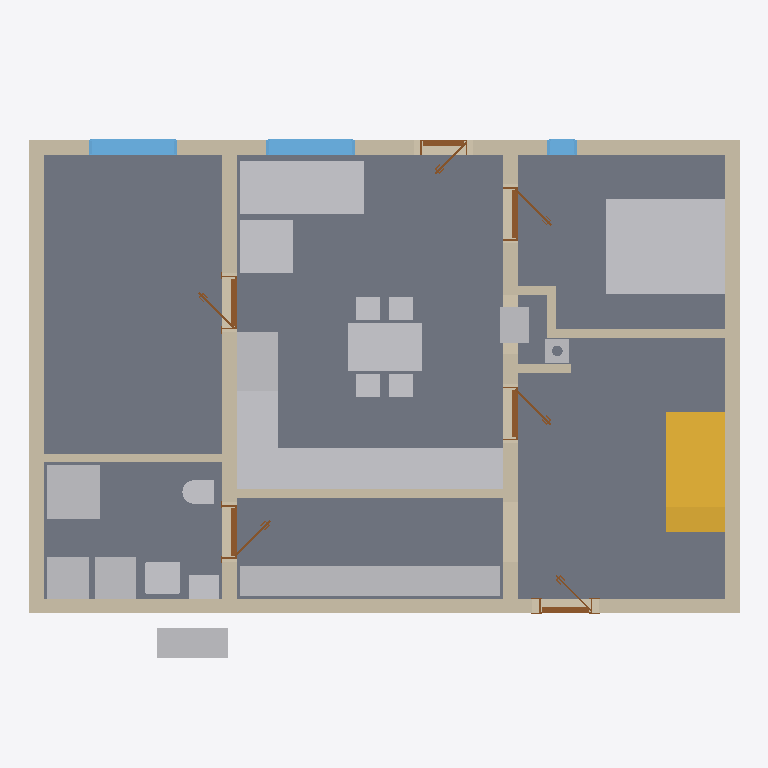
Plan cut of the same IFC building model at storey 'Ground floor' (level 0.00 m, cut at 1.40 m), seen from above with north up, elements coloured by IFC class: 19 other elements (light grey), 12 walls (beige), 6 doors (brown), 3 windows (light blue), 1 slab (grey), 1 stair (yellow). Cut surfaces are drawn darker.
Extent 12.0 m × 9.2 m × 8.8 m (x, y, z). Storeys (12): Ground floor at 0.00 m; Upper floor at 3.21 m; Roof - -1: 40 mm thermal insulation at 3.21 m; Roof - -2: Vapour barrier at 3.21 m; Roof - -3: Gypsum plasterboard at 3.21 m; Roof - 0: Rafters at 3.21 m; Roof - 0a: Collar ties at 3.21 m; Roof - +1: Wood fiberboard at 3.21 m; Roof - +2: Underlay at 3.21 m; Roof - +3: Counter-battens at 3.21 m; Roof - +4: Tile battens at 3.21 m; Roof - +5: Tiles at 3.21 m. Elements (340): 226 IfcBeam, 55 IfcSlab, 21 IfcWall, 16 IfcFurniture, 9 IfcDoor, 7 IfcWindow, 3 IfcSanitaryTerminal, 2 IfcStair, 1 IfcChimney.

HEADER;
FILE_DESCRIPTION(('ViewDefinition[DesignTransferView]'),'2;1');
FILE_NAME('/dev/null','2026-08-24T20:50:55+02:00',(''),(''),'IfcOpenShell 0.8.5','IfcOpenShell 0.8.5','Nobody');
FILE_SCHEMA(('IFC4'));
ENDSEC;
DATA;
#1=IFCPROJECT('2QPgeLsd5AQerhipdaPpS5',$,'My house',$,$,$,$,(#10,#15),#5);
#19=IFCSITE('0hFt7W9n965gK5PMSLd9ra',$,'Site',$,$,#27,$,$,$,$,$,$,$,$);
#20=IFCBUILDING('2aiZIz4EbDM8gmgL9pjwHS',$,'My house',$,$,#32,$,$,$,$,$,$);
#33=IFCBUILDINGSTOREY('00uonZju5CVxjss5vnG25E',$,'Ground floor',$,$,#39,$,$,$,0.0);
#40=IFCBUILDINGSTOREY('2av_DPX2DFJ8QT2EGOpshW',$,'Upper floor',$,$,#45,$,$,$,3.21);
#14417=IFCBUILDINGSTOREY('0PgHQB3PL0$e2qXRJSVBw4',$,'Roof - -1: 40 mm thermal insulation','Visibility container for Thermal insulation 40 mm','ROOF_LAYER',#14422,$,$,$,3.21);
#14423=IFCBUILDINGSTOREY('1yORFWerP4JQh4Lj$jiTtM',$,'Roof - -2: Vapour barrier','Visibility container for Vapour barrier','ROOF_LAYER',#14428,$,$,$,3.21);
#14429=IFCBUILDINGSTOREY('3QURccq0j6ug6I10l_risF',$,'Roof - -3: Gypsum plasterboard','Visibility container for Gypsum plasterboard','ROOF_LAYER',#14434,$,$,$,3.21);
#14435=IFCBUILDINGSTOREY('0C5Z7j1Qj0txE_4KXYyiNk',$,'Roof - 0: Rafters','Visibility container for Rafters','ROOF_LAYER',#14440,$,$,$,3.21);
#14441=IFCBUILDINGSTOREY('0jZE20dwX7VhE9NhU0d$Ux',$,'Roof - 0a: Collar ties','Visibility container for Collar ties','ROOF_LAYER',#14446,$,$,$,3.21);
#14447=IFCBUILDINGSTOREY('2VUy_hrS92i9Hcd_wbfJPR',$,'Roof - +1: Wood fiberboard','Visibility container for Wood fiberboard','ROOF_LAYER',#14452,$,$,$,3.21);
#14453=IFCBUILDINGSTOREY('2MIE2c6VzCrA9$q_tCwi$r',$,'Roof - +2: Underlay','Visibility container for Roofing underlay','ROOF_LAYER',#14458,$,$,$,3.21);
#14459=IFCBUILDINGSTOREY('2Q_XO9EiLDOQ5EKREjuhs$',$,'Roof - +3: Counter-battens','Visibility container for Counter-battens','ROOF_LAYER',#14464,$,$,$,3.21);
#14465=IFCBUILDINGSTOREY('1AzNZl4JnEEgugrrLX2WVu',$,'Roof - +4: Tile battens','Visibility container for Tile battens','ROOF_LAYER',#14470,$,$,$,3.21);
#14471=IFCBUILDINGSTOREY('3q2S_wsS90JBU8cgyp446t',$,'Roof - +5: Tiles','Visibility container for Roof tiles','ROOF_LAYER',#14476,$,$,$,3.21);
#71=IFCSLAB('05wW2sDMfDQfX6eY98pdXI',$,'Ground-floor build-up',$,$,#77,#84,$,.FLOOR.);
#3375=IFCFURNITURE('2eDn8szaXBdREbBWpEMQCm',$,'Postel',$,$,#3380,#3387,$,.BED.);
#97=IFCWALL('3JL6tHF6v97w2owxJBIEGR',$,'Wall 1',$,$,#107,#118,$,$);
#2409=IFCFURNITURE('0rlFjQZ9XCTOeGZexSq2Hf',$,'vestavěná skříň',$,'vestavěná skříň',#2414,#2421,$,.USERDEFINED.);
#3008=IFCFURNITURE('324cNvVo52R8vFRMZGA2ed',$,'Kuchyňská Linka',$,'Kuchyňská Linka',#3013,#3020,$,.USERDEFINED.);
#2293=IFCSTAIR('2vdgXqbB9BdOQJIG1qYAob',$,'Main stair',$,$,#2300,$,$,.STRAIGHT_RUN_STAIR.);
#148=IFCWALL('1dVi64vM151RVlH9LH6R3M',$,'Wall 3',$,$,#157,#168,$,$);
#173=IFCWALL('0_U0y4Ct15a8aFkovkRM2T',$,'Wall 4',$,$,#182,#193,$,$);
#123=IFCWALL('2vkkUyU416FfBvJIRjOaIt',$,'Wall 2',$,$,#132,#143,$,$);
#1445=IFCFURNITURE('08bAgeS2rEn8bEFBAmIxqN',$,'Gauc',$,$,#1466,#1454,$,$);
#198=IFCWALL('3rAzNATIf9dh3mSfaq_CAX',$,'Wall 5',$,$,#207,#218,$,$);
#3353=IFCFURNITURE('0ZyoHD$_L4wvFw9G3mNt1r',$,'Stul',$,$,#3374,#3362,$,$);
#223=IFCWALL('1aALi7t$D8Ne97xcCPAiY0',$,'Wall 6',$,$,#232,#243,$,$);
#1667=IFCSANITARYTERMINAL('2SgxqYlZr88B7458VGc7f1',$,'Sprcha',$,$,#1688,#1676,$,$);
#1535=IFCFURNITURE('34CmhWwc53UQFD4uuCH7aA',$,'Gauc',$,$,#1556,#1544,$,$);
#2940=IFCFURNITURE('2QifW2gqL4CuRX9Ef4eQA6',$,'Lednice',$,'Lednice',#2945,#2952,$,.USERDEFINED.);
#1791=IFCWALL('2H1gG3QQP3YO4g1UEH$ZJn',$,'Wall 8',$,$,#1800,#1811,$,$);
#2872=IFCFURNITURE('2NOqxiZKrBjg6VzFBEXOrB',$,'Dřez',$,'Dřez',#2877,#2884,$,.USERDEFINED.);
#1215=IFCFURNITURE('3von5EYaT92fCpiXWdYk3J',$,'TČ',$,'TČ',#1220,#1227,$,.USERDEFINED.);
#1285=IFCFURNITURE('0SlrwixJPDFO0yUhvu200L',$,'Zásobník?TUV',$,'Zásobník?TUV',#1290,#1297,$,.USERDEFINED.);
#1320=IFCFURNITURE('0$zfkqa1T6cvV71tfpORLR',$,'Pračka',$,'Pračka',#1325,#1332,$,.USERDEFINED.);
#2906=IFCFURNITURE('3qLONhSFPCyxGuxv2gNsmM',$,'Myčka',$,'Myčka',#2911,#2918,$,.USERDEFINED.);
#2974=IFCFURNITURE('0lroPDv7vDhwjXBikUcTKN',$,'Sporák',$,'Sporák',#2979,#2986,$,.USERDEFINED.);
#2497=IFCWALL('1hZj2ukHL64u2luKE2SlYT',$,'Wall 10',$,$,#2784,#2517,$,$);
#1189=IFCWALL('32$pJUafj1TRZSbDY8R0L_',$,'Wall 7',$,$,#1199,#1210,$,$);
#857=IFCWINDOW('12lR__iYr6jwa32kYnJ7FO',$,'Window 3',$,$,#934,#858,$,1.375,1.5,.WINDOW.,.SINGLE_PANEL.,$);
#1111=IFCWINDOW('0ACIXXD1fFsBPjkwhK3yZm',$,'Window 4',$,$,#1188,#1112,$,1.375,1.5,.WINDOW.,.SINGLE_PANEL.,$);
#1605=IFCSANITARYTERMINAL('17cASwUVz6UfgJortHNrT5',$,'Umyv',$,$,#1626,#1614,$,$);
#2837=IFCFURNITURE('2yH3lMPg5ALetMcw2OolpI',$,'Kamna',$,'Kamna',#2842,#2849,$,.USERDEFINED.);
#1250=IFCFURNITURE('2Gq4Gjbx1FBQ39wUEtjeuR',$,'TČ',$,'TČ',#1255,#1262,$,.USERDEFINED.);
#1769=IFCSANITARYTERMINAL('143hBc4L50JB4Knjy7PulA',$,'WC',$,$,#1790,#1778,$,$);
#2447=IFCCHIMNEY('0JwXL6Mwv9PebT_pSSpgti',$,'Main chimney',$,$,#2452,#2467,$,.NOTDEFINED.);
#2150=IFCDOOR('2cpLvT1J97C99QsyPBFINA',$,'Door 5',$,$,#2271,#2160,$,2.175,0.9,.DOOR.,.SINGLE_SWING_LEFT.,$);
#2472=IFCWALL('0ObuB$ZmzA2eP$hQJ3Hp$e',$,'Wall 9',$,$,#2481,#2492,$,$);
#761=IFCWINDOW('0nnPeFVoz0yAzBVDCwnuQX',$,'Window 2',$,$,#838,#762,$,1.375,0.5,.WINDOW.,.SINGLE_PANEL.,$);
#2540=IFCDOOR('2GxigW4V1CYP9LiOaqWCER',$,'Bedroom door',$,$,#2661,#2550,$,2.175,0.9,.DOOR.,.SINGLE_SWING_RIGHT.,$);
#501=IFCDOOR('2WI$8274T2RRN8ExKwH49L',$,'Door 1',$,$,#622,#511,$,2.175,0.9,.DOOR.,.SINGLE_SWING_RIGHT.,$);
#1992=IFCDOOR('2EITBHIp528B3rcS9M9Abn',$,'Door 4',$,$,#2113,#2002,$,2.175,0.9,.DOOR.,.SINGLE_SWING_LEFT.,$);
#1834=IFCDOOR('2QCq8fG0v6pfFU_k45B5GN',$,'Door 3',$,$,#1955,#1844,$,2.175,0.9,.DOOR.,.SINGLE_SWING_RIGHT.,$);
#953=IFCDOOR('3I77AXRFn8BuX_PdP6cFh5',$,'Door 2',$,$,#1074,#963,$,2.15,0.8,.DOOR.,.SINGLE_SWING_LEFT.,$);
#2680=IFCWALL('0agTUJpE1EngW9ETqUpYiR',$,'Wall 11',$,$,#2818,#2700,$,$);
#2705=IFCWALL('2GvRVw86fAgQr9XCwHgYgc',$,'Wall 12',$,$,#2714,#2725,$,$);
ENDSEC;
